3-way image classification set "dataset_split" from GitHub (FerdyOktavian/klasifikasi_sawit_efficientNetV2); label vocabulary: belum masak, masak, terlalu masak.

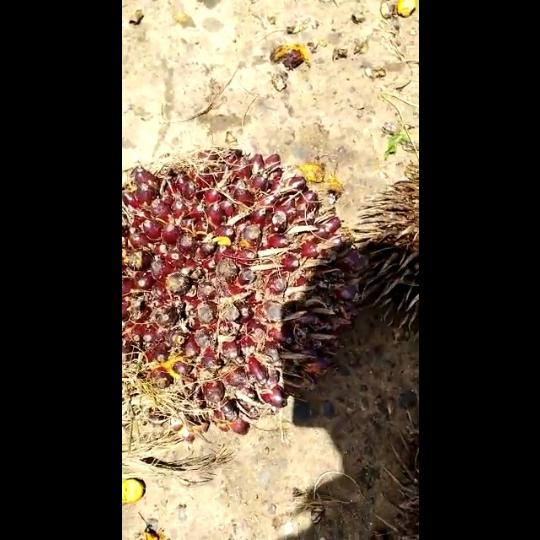
Label: belum masak

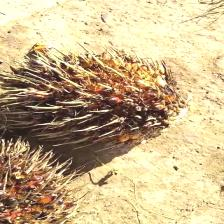
Label: terlalu masak

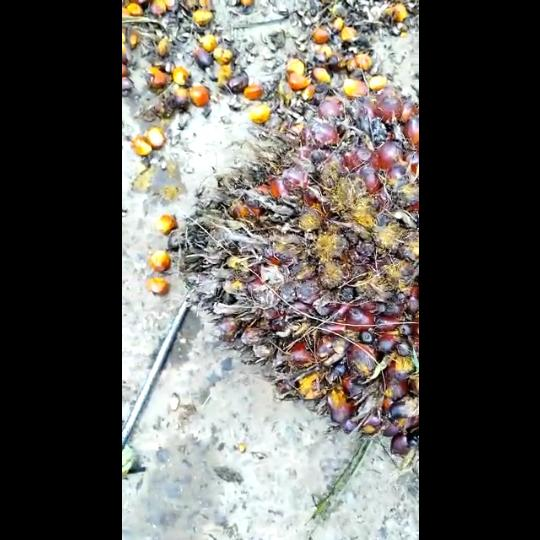
Label: masak

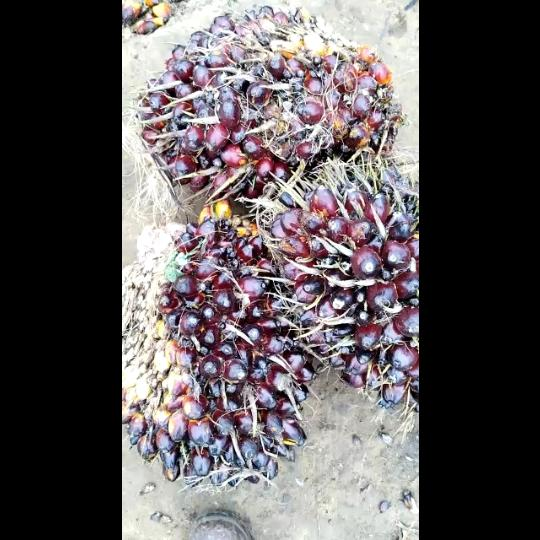
Label: belum masak

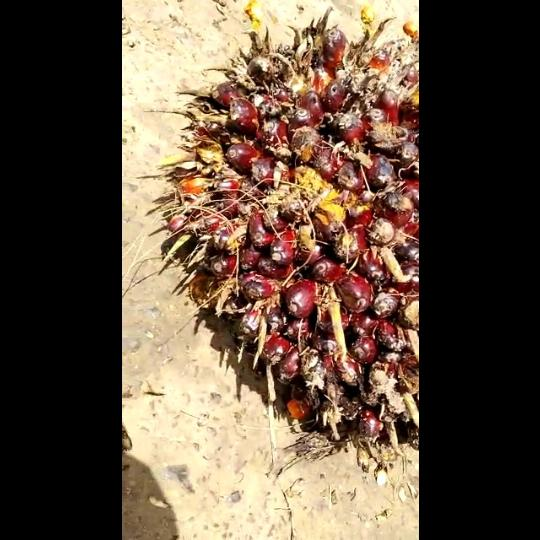
Label: masak

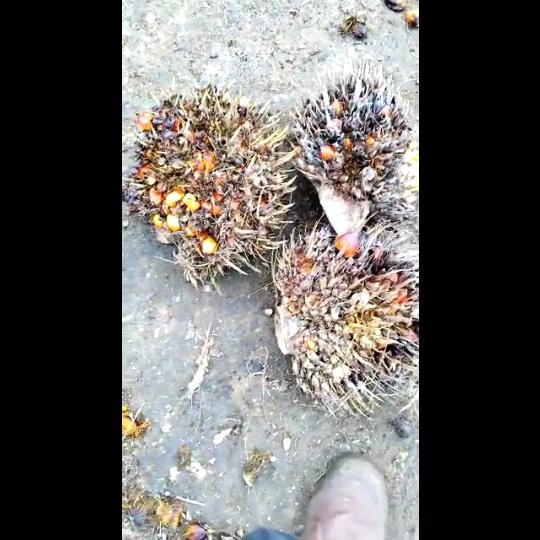
Label: terlalu masak
